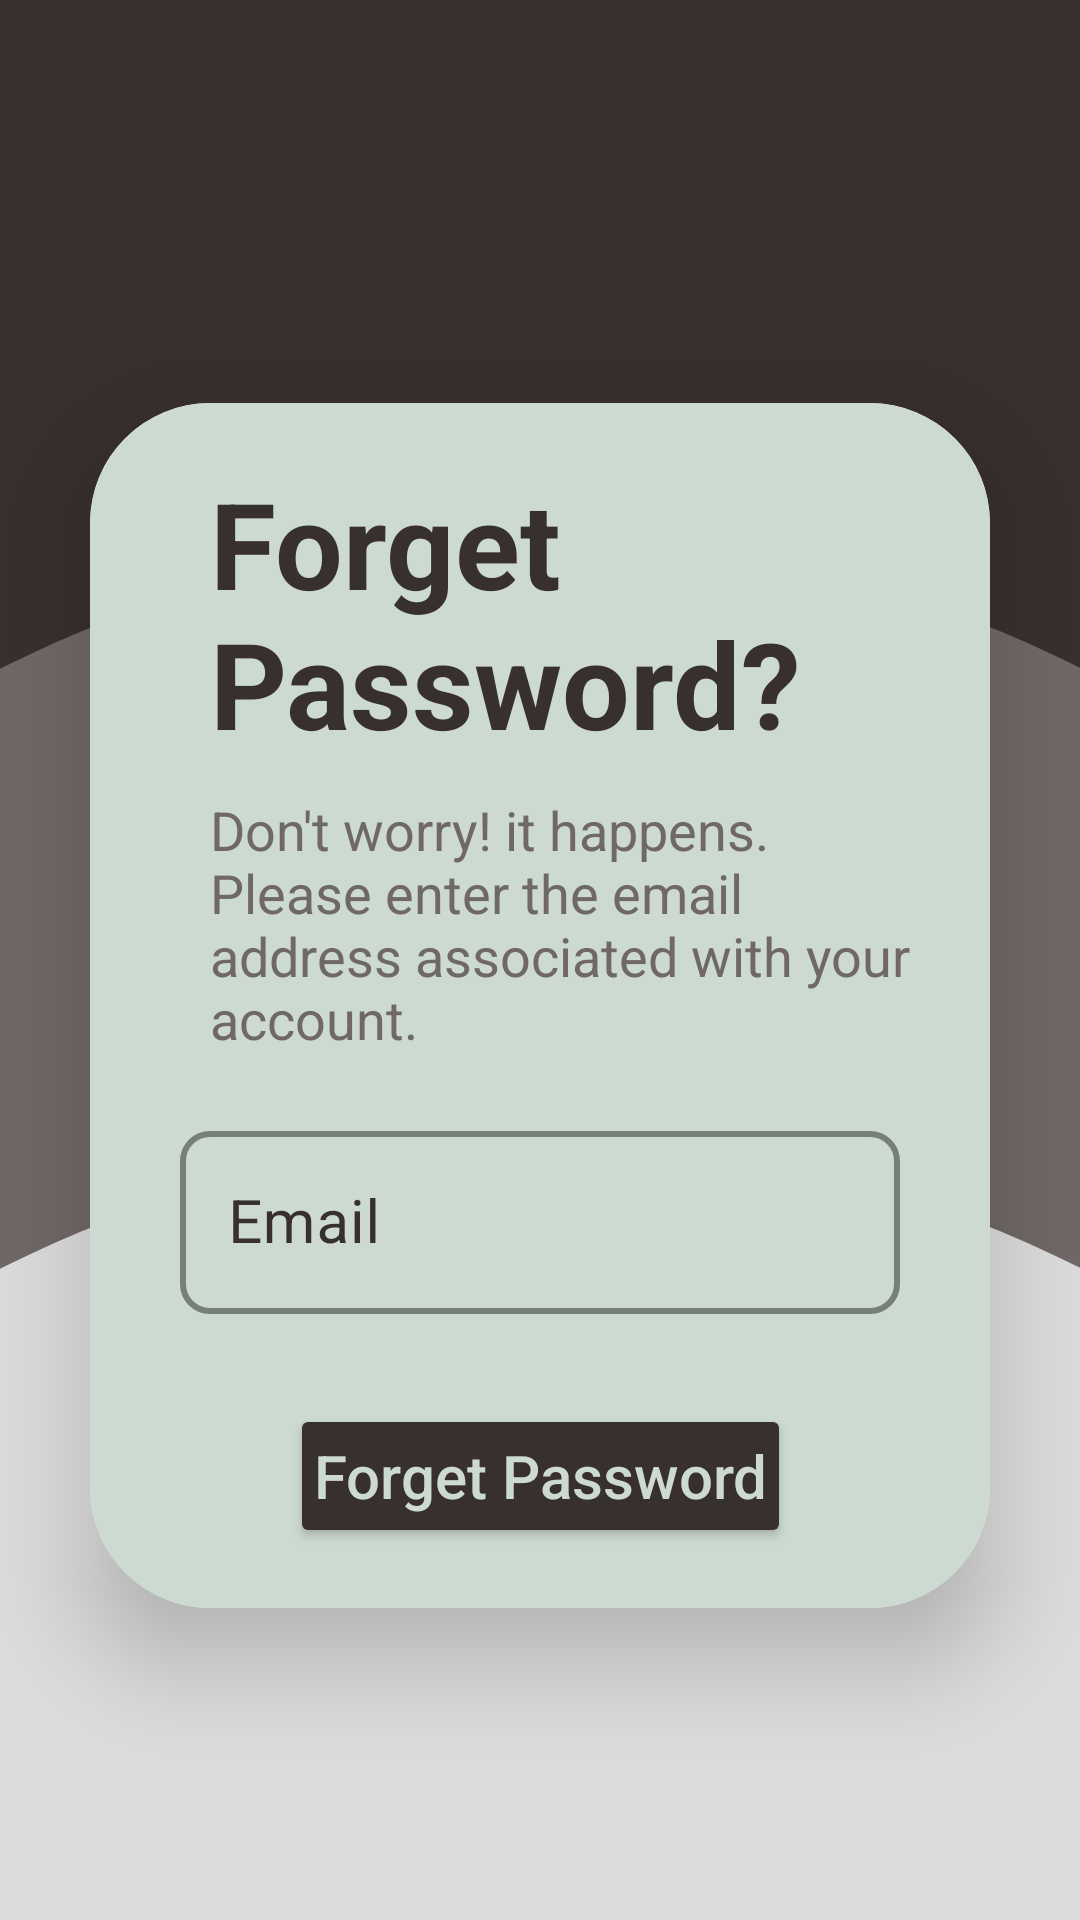

Android layout source for this screen:
<!-- AndroidManifest.xml: application theme Theme.GeniusGrove -->
<!-- res/layout/fragment_forget_password.xml -->
<?xml version="1.0" encoding="utf-8"?>
<androidx.constraintlayout.widget.ConstraintLayout xmlns:android="http://schemas.android.com/apk/res/android"
    xmlns:app="http://schemas.android.com/apk/res-auto"
    xmlns:tools="http://schemas.android.com/tools"
    android:layout_width="match_parent"
    android:layout_height="match_parent"
    tools:context=".activity.LoginActivity"
    android:background="@color/darker">

    <ImageView
        android:layout_width="800dp"
        android:layout_height="800dp"
        android:src="@drawable/circle2"
        app:layout_constraintTop_toTopOf="parent"
        android:layout_marginTop="180dp"
        app:layout_constraintEnd_toEndOf="parent"
        app:layout_constraintStart_toStartOf="parent"/>

    <ImageView
        android:layout_width="800dp"
        android:layout_height="800dp"
        android:src="@drawable/circle"
        app:layout_constraintTop_toTopOf="parent"
        android:layout_marginTop="380dp"
        app:layout_constraintEnd_toEndOf="parent"
        app:layout_constraintStart_toStartOf="parent"/>

    <androidx.cardview.widget.CardView
        android:id="@+id/cardView"
        android:layout_width="match_parent"
        android:layout_height="wrap_content"
        app:cardCornerRadius="40dp"
        app:cardElevation="20dp"
        android:layout_marginTop="30dp"
        android:layout_marginHorizontal="30dp"
        app:layout_constraintStart_toStartOf="parent"
        app:layout_constraintEnd_toEndOf="parent"
        app:layout_constraintTop_toTopOf="parent"
        app:layout_constraintBottom_toBottomOf="parent" >

        <androidx.constraintlayout.widget.ConstraintLayout
            android:layout_width="match_parent"
            android:layout_height="wrap_content"
            android:orientation="vertical"
            android:background="@color/light"
            android:gravity="center"
            android:padding="20dp">
    <TextView
        android:id="@+id/tvForgetPassword"
        android:layout_width="match_parent"
        android:layout_height="wrap_content"
        android:layout_marginStart="20dp"
        android:text="@string/tvForgetPassword"
        android:textColor="@color/darker"
        android:textSize="40sp"
        android:textStyle="bold"
        app:layout_constraintTop_toTopOf="parent"
        app:layout_constraintEnd_toEndOf="parent"
        app:layout_constraintStart_toStartOf="parent" />

    <TextView
        android:id="@+id/tvForgot_password_msg"
        android:layout_width="match_parent"
        android:layout_height="wrap_content"
        android:layout_marginStart="20dp"
        android:layout_marginTop="10dp"
        android:text="@string/forgot_password_msg"
        android:textColor="@color/dark"
        android:textSize="18sp"
        app:layout_constraintEnd_toEndOf="parent"
        app:layout_constraintStart_toStartOf="parent"
        app:layout_constraintTop_toBottomOf="@+id/tvForgetPassword" />

    <com.google.android.material.textfield.TextInputLayout
        android:id="@+id/tilEmailForgetPassword"
        style="@style/Widget.MaterialComponents.TextInputLayout.OutlinedBox"
        android:layout_width="match_parent"
        android:layout_height="wrap_content"
        android:textColorHint="@color/darker"
        app:boxStrokeColor="@color/darker"
        app:boxStrokeErrorColor="@color/red"
        android:outlineAmbientShadowColor="@color/darker"
        android:outlineSpotShadowColor="@color/darker"
        android:layout_marginStart="10dp"
        android:layout_marginEnd="10dp"
        android:layout_marginTop="20dp"
        app:boxCornerRadiusBottomEnd="10dp"
        app:boxCornerRadiusBottomStart="10dp"
        app:boxCornerRadiusTopEnd="10dp"
        app:boxCornerRadiusTopStart="10dp"
        app:boxStrokeWidth="2dp"
        app:layout_constraintEnd_toEndOf="parent"
        app:layout_constraintStart_toStartOf="parent"
        app:layout_constraintTop_toBottomOf="@+id/tvForgot_password_msg">

        <EditText
            android:id="@+id/etForgotPasswordEmail"
            android:layout_width="match_parent"
            android:layout_height="wrap_content"
            android:textColor="@color/darker"
            android:textColorHint="@color/dark"
            android:hint="@string/tvForgetPasswordEmail"
            android:inputType="textWebEmailAddress|textEmailAddress|textEmailSubject|textCapWords"
            android:textSize="20sp" />
    </com.google.android.material.textfield.TextInputLayout>
            <Button
                android:id="@+id/btnForgetPsw"
                android:layout_width="wrap_content"
                android:layout_height="wrap_content"
                android:layout_marginTop="30dp"
                android:backgroundTint="@color/darker"
                android:hint="@string/btnForgetPsw"
                android:padding="8dp"
                android:textColorHint="@color/light"
                android:textSize="20sp"
                app:layout_constraintEnd_toEndOf="parent"
                app:layout_constraintStart_toStartOf="parent"
                app:layout_constraintTop_toBottomOf="@id/tilEmailForgetPassword" />

        </androidx.constraintlayout.widget.ConstraintLayout>
    </androidx.cardview.widget.CardView>
</androidx.constraintlayout.widget.ConstraintLayout>
<!-- resources referenced by this layout -->
<resources>
  <color name="dark">#6f6866</color>
  <color name="darker">#38302e</color>
  <color name="light">#ccdad1</color>
  <color name="red">#F44336</color>
  <!-- drawable circle (drawable) -->
  <?xml version="1.0" encoding="utf-8"?>
  <layer-list xmlns:android="http://schemas.android.com/apk/res/android">
      <item>
          <shape
              android:shape="oval"
              android:useLevel="false"
              >
              <solid
                  android:color="@color/gray"
                  />
          </shape>
      </item>
  </layer-list>
  <!-- drawable circle2 (drawable) -->
  <?xml version="1.0" encoding="utf-8"?>
  <layer-list xmlns:android="http://schemas.android.com/apk/res/android">
      <item>
          <shape
              android:shape="oval"
              android:useLevel="false"
              >
              <solid
                  android:color="@color/dark"
                  />
          </shape>
      </item>
  </layer-list>
  <string name="btnForgetPsw">Forget Password</string>
  <string name="forgot_password_msg">Don\'t worry! it happens. Please enter the email address associated with your account.</string>
  <string name="tvForgetPassword">Forget Password?</string>
  <string name="tvForgetPasswordEmail">Email</string>
  <style name="Theme.GeniusGrove" parent="Base.Theme.GeniusGrove" />
  <color name="gray">#DCDCDC</color>
  <style name="Base.Theme.GeniusGrove" parent="Theme.Material3.DayNight.NoActionBar">
          
          
      </style>
</resources>
